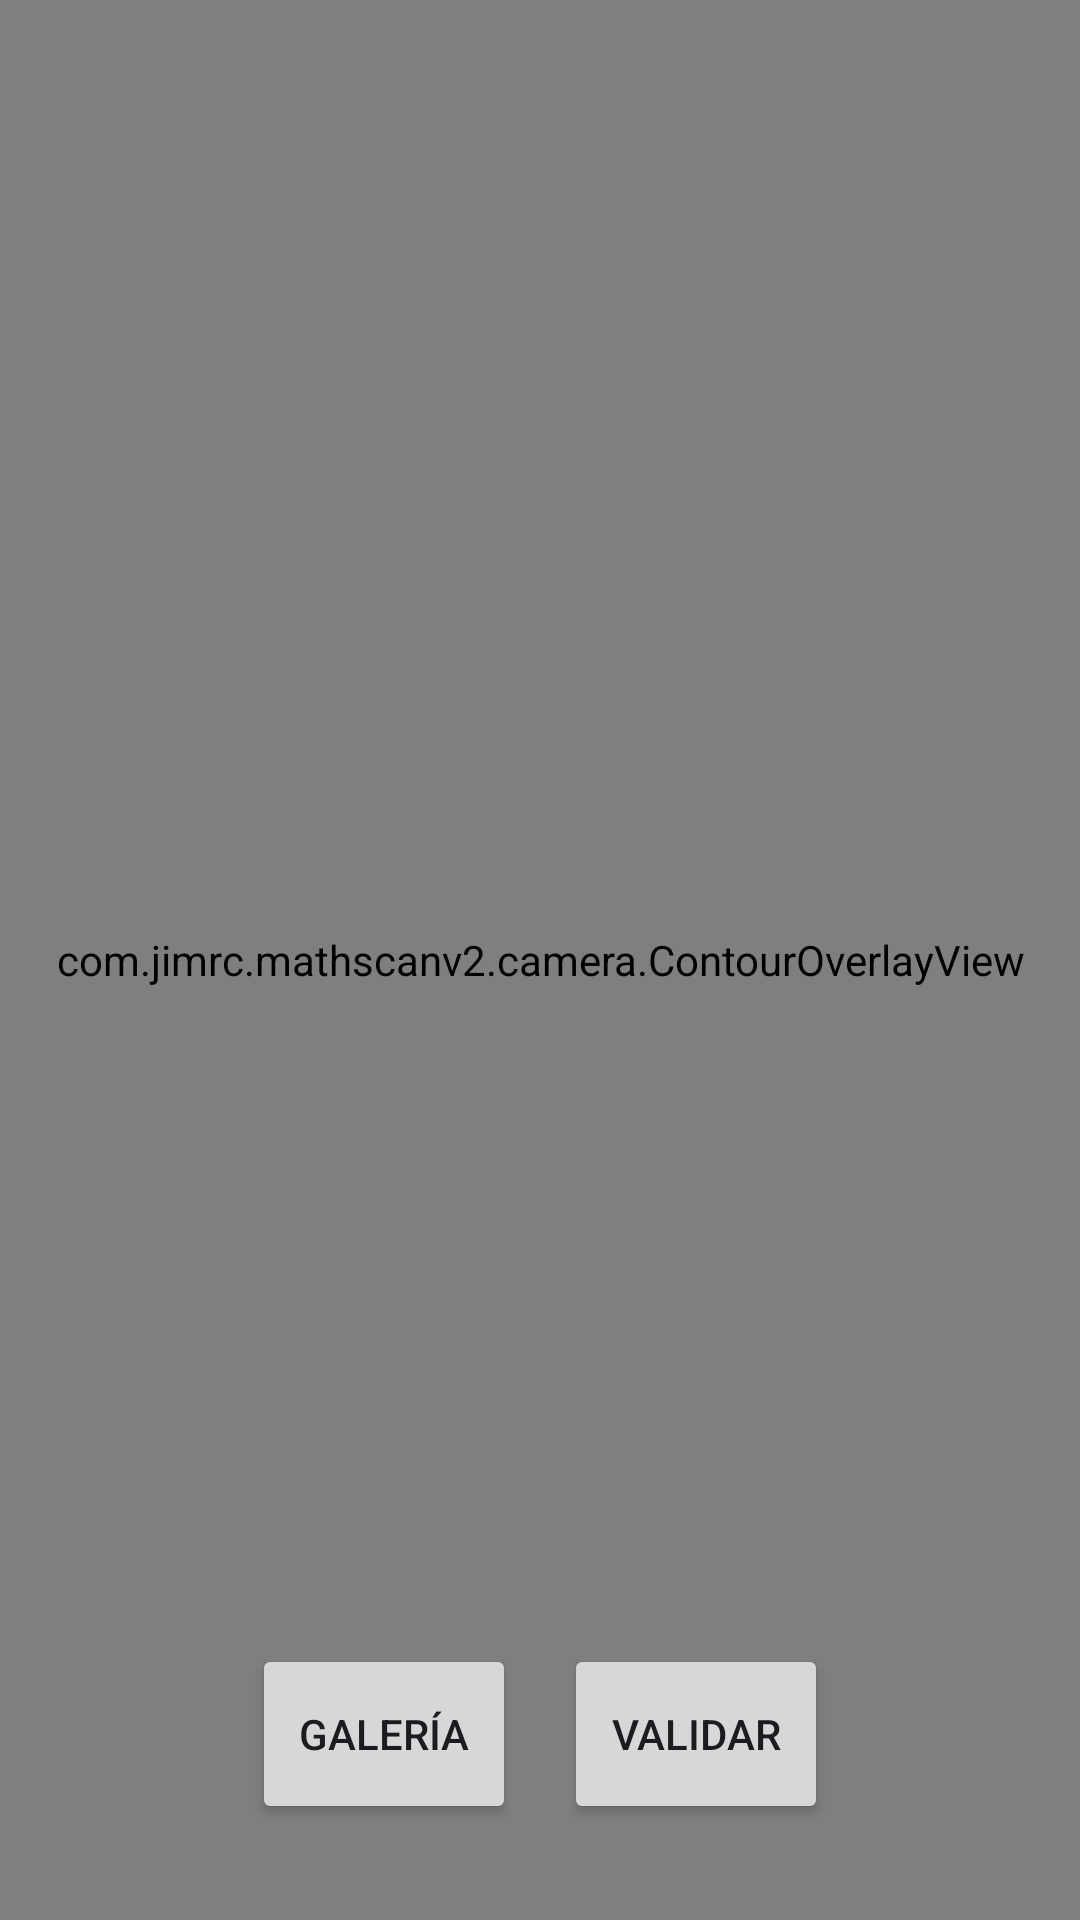

Android layout source for this screen:
<!-- AndroidManifest.xml: application theme Theme.MathScanv2 -->
<!-- res/layout/activity_main.xml -->
<?xml version="1.0" encoding="utf-8"?>
<androidx.constraintlayout.widget.ConstraintLayout xmlns:android="http://schemas.android.com/apk/res/android"
    xmlns:app="http://schemas.android.com/apk/res-auto"
    xmlns:tools="http://schemas.android.com/tools"
    android:layout_width="match_parent"
    android:layout_height="match_parent"
    tools:context=".MainActivity">

    
    <FrameLayout
        android:id="@+id/camera_container"
        android:layout_width="0dp"
        android:layout_height="0dp"
        app:layout_constraintBottom_toBottomOf="parent"
        app:layout_constraintEnd_toEndOf="parent"
        app:layout_constraintStart_toStartOf="parent"
        app:layout_constraintTop_toTopOf="parent">

        
        <androidx.camera.view.PreviewView
            android:id="@+id/previewView"
            android:layout_width="match_parent"
            android:layout_height="match_parent">

            <Button
                android:id="@+id/button"
                android:layout_width="wrap_content"
                android:layout_height="wrap_content"
                android:layout_weight="1"
                android:text="Volver" />
        </androidx.camera.view.PreviewView>

        
        <com.jimrc.mathscanv2.camera.ContourOverlayView
            android:id="@+id/contourOverlayView"
            android:layout_width="match_parent"
            android:layout_height="match_parent" />

    </FrameLayout>

    
    <TextView
        android:id="@+id/resultText"
        android:layout_width="wrap_content"
        android:layout_height="wrap_content"
        android:background="#A0000000"
        android:padding="16dp"
        android:textColor="@android:color/white"
        android:textSize="22sp"
        android:textStyle="bold"
        android:visibility="invisible"
        app:layout_constraintBottom_toBottomOf="parent"
        app:layout_constraintEnd_toEndOf="parent"
        app:layout_constraintStart_toStartOf="parent"
        app:layout_constraintTop_toTopOf="parent"
        tools:text="✅ Correcto: 5+3=8"
        tools:visibility="visible" />

    
    <LinearLayout
        android:layout_width="0dp"
        android:layout_height="wrap_content"
        android:layout_marginBottom="32dp"
        android:gravity="center"
        android:orientation="horizontal"
        app:layout_constraintBottom_toBottomOf="parent"
        app:layout_constraintEnd_toEndOf="parent"
        app:layout_constraintStart_toStartOf="parent">

        <Button
            android:id="@+id/galleryButton"
            android:layout_width="wrap_content"
            android:layout_height="60dp"
            android:layout_marginEnd="16dp"
            android:text="Galería" />

        <Button
            android:id="@+id/captureButton"
            android:layout_width="wrap_content"
            android:layout_height="60dp"
            android:text="Validar" />
    </LinearLayout>

</androidx.constraintlayout.widget.ConstraintLayout>
<!-- resources referenced by this layout -->
<resources>
  <style name="Theme.MathScanv2" parent="Base.Theme.MathScanv2" />
  <style name="Base.Theme.MathScanv2" parent="Theme.Material3.DayNight.NoActionBar">
          
          
      </style>
</resources>
